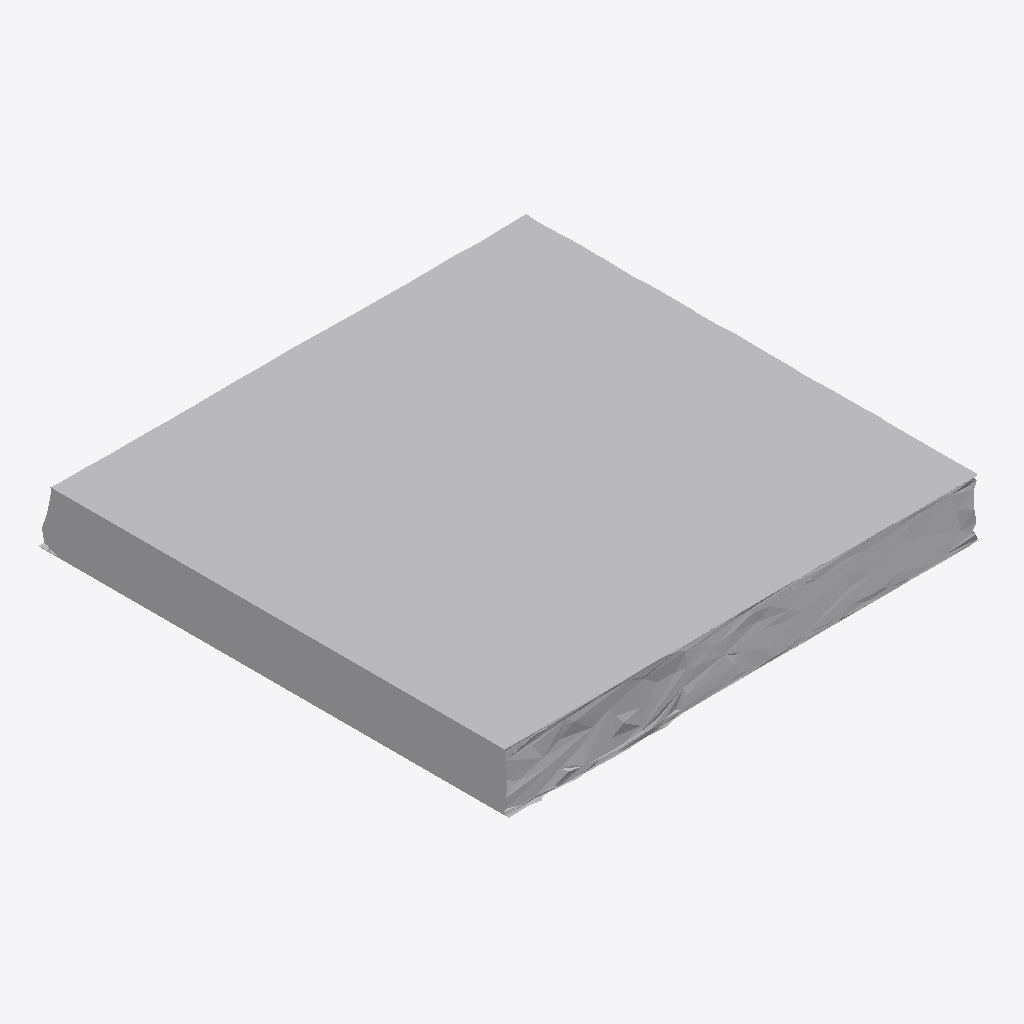
Isometric view of an IFC building model (IFC-SPF (STEP), schema IFC4, length unit metre), seen from the south-west, elements coloured by IFC class: 1 other element (light grey).
Extent 1.0 m × 1.0 m × 0.1 m (x, y, z). Storeys (1): Ground Floor at 0.00 m. Elements (1): 1 IfcFurniture.

HEADER;
FILE_DESCRIPTION(('ViewDefinition [CoordinationView]'),'2;1');
FILE_NAME('','2026-07-12T07:30:21',(''),(''),'IfcOpenShell 0.8.0','IfcOpenShell 0.8.0','');
FILE_SCHEMA(('IFC4'));
ENDSEC;
DATA;
#17=IFCPROJECT('0Bb0VJm4D3RwGuU7D4r466',#5,'Office Project',$,$,$,$,(#15),#10);
#20=IFCSITE('1pUdEVYwH1fg9EtDnZH9fg',#5,'Site',$,$,#19,$,$,.ELEMENT.,$,$,$,$,$);
#22=IFCBUILDING('24WzyNk1T6lOp2QTAwjFxe',#5,'Building',$,$,#21,$,$,.ELEMENT.,$,$,$);
#24=IFCBUILDINGSTOREY('34ygrzhCr3aeW8AmwX8i$U',#5,'Ground Floor',$,$,#23,$,$,.ELEMENT.,0.0);
#35=IFCFURNITURE('2LfOMWM5DA08W2546Jzqq0',#5,'list02_picture_frame',$,$,#34,#31,$,$);
ENDSEC;
